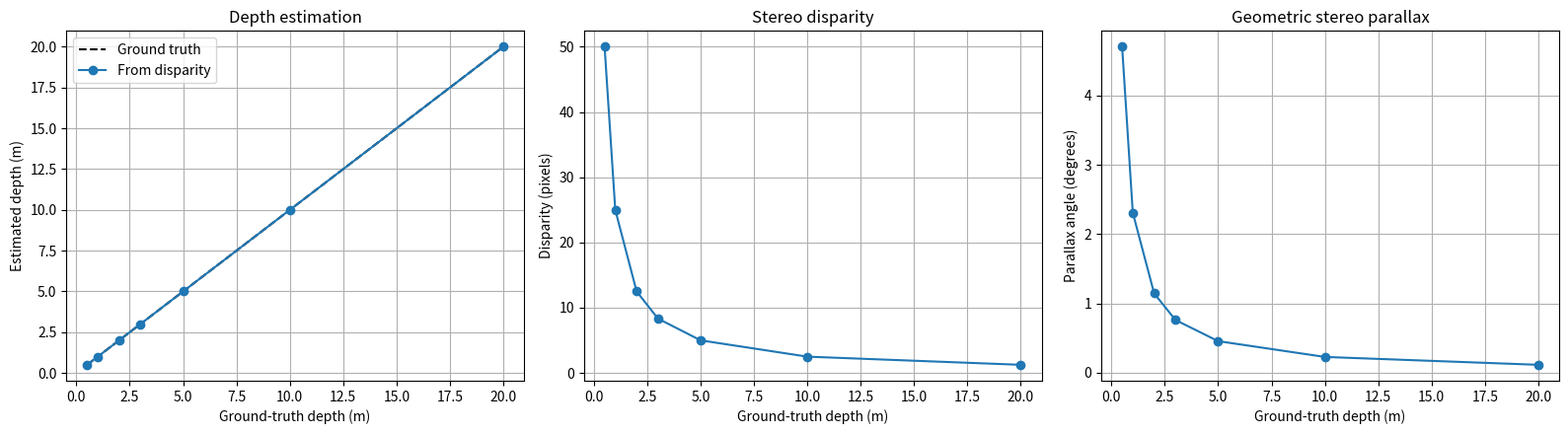

Source code (Python):
# #!/usr/bin/env python3
# """
# Synthetic rectified-stereo experiment.

# Projects 3D points into a left/right pinhole camera pair, back-projects the
# pixels into unit bearing rays, and plots disparity and the angle between rays
# against point depth.

# Dependencies:
#     python3 -m pip install numpy matplotlib

# Coordinate convention:
#     - Left camera frame is the world frame.
#     - Both cameras look along +Z and have the same orientation (rectified).
#     - Right camera centre is (+baseline, 0, 0) in the left-camera frame.
#     - T_left_right maps points from the right camera frame into the left frame.
# """

# import numpy as np
# import matplotlib.pyplot as plt


# # ----------------------------- Configuration -----------------------------

# FX = 500.0                 # focal length in pixels
# FY = 500.0
# CX = 320.0                 # principal point in pixels
# CY = 240.0
# BASELINE_M = 0.12          # distance between camera centres, metres
# DEPTHS_M = np.array([0.5, 1.0, 2.0, 3.0, 5.0, 10.0, 20.0])
# OUTPUT_PLOT = "stereo_parallax_vs_depth.png"


# # ---------------------------- Camera functions ---------------------------

# K = np.array([
#     [FX, 0.0, CX],
#     [0.0, FY, CY],
#     [0.0, 0.0, 1.0],
# ], dtype=float)

# # Point coordinates in the left camera frame.
# # X and Y remain fixed while Z varies.
# POINT_X_M = 0.5
# POINT_Y_M = 0.2


# def project_point(point_camera: np.ndarray, K: np.ndarray) -> np.ndarray:
#     """Project a 3D point in camera coordinates to pixel (u, v)."""
#     point_camera = np.asarray(point_camera, dtype=float)
#     if point_camera.shape != (3,):
#         raise ValueError("point_camera must have shape (3,)")
#     if point_camera[2] <= 0.0:
#         raise ValueError("Point must be in front of the camera (Z > 0).")

#     pixel_h = K @ point_camera
#     return pixel_h[:2] / pixel_h[2]


# def backproject_pixel(pixel: np.ndarray, K: np.ndarray) -> np.ndarray:
#     """Back-project pixel (u, v) into a unit bearing ray in camera coordinates."""
#     pixel = np.asarray(pixel, dtype=float)
#     if pixel.shape != (2,):
#         raise ValueError("pixel must have shape (2,)")

#     pixel_h = np.array([pixel[0], pixel[1], 1.0], dtype=float)
#     ray = np.linalg.solve(K, pixel_h)
#     return ray / np.linalg.norm(ray)


# def angle_between_unit_rays(ray_a: np.ndarray, ray_b: np.ndarray) -> float:
#     """Return the angle between unit rays, in radians, robustly."""
#     cosine = np.clip(np.dot(ray_a, ray_b), -1.0, 1.0)
#     return float(np.arccos(cosine))


# # ------------------------------- Experiment ------------------------------

# def main() -> None:
#     # Rectified rig: R_left_right = I. The right camera centre is
#     # (+BASELINE_M, 0, 0) in the left frame.
#     R_left_right = np.eye(3)
#     t_left_right = np.array([BASELINE_M, 0.0, 0.0])

#     rows = []

#     for depth in DEPTHS_M:
#         # Test point is on the left camera's optical axis.
#         # point_left = np.array([120.0, 60.0, depth])
#         point_left = np.array([POINT_X_M, POINT_Y_M, depth])

#         # T_left_right maps right-frame points into the left frame:
#         # p_left = R_left_right @ p_right + t_left_right.
#         # Therefore p_right = R_left_right.T @ (p_left - t_left_right).
#         point_right = R_left_right.T @ (point_left - t_left_right)

#         # Project the same 3D point into each camera.
#         pixel_left = project_point(point_left, K)
#         pixel_right = project_point(point_right, K)

#         # Back-project both image points into unit bearing rays.
#         ray_left = backproject_pixel(pixel_left, K)
#         ray_right = backproject_pixel(pixel_right, K)

#         # Express the right ray direction in the left-camera frame.
#         # Translation is NOT applied to a direction vector.
#         ray_right_in_left = R_left_right @ ray_right
#         ray_right_in_left /= np.linalg.norm(ray_right_in_left)

#         disparity_px = float(pixel_left[0] - pixel_right[0])
#         parallax_rad = angle_between_unit_rays(ray_left, ray_right_in_left)

#         rows.append({
#             "depth_m": float(depth),
#             "u_left_px": float(pixel_left[0]),
#             "u_right_px": float(pixel_right[0]),
#             "disparity_px": disparity_px,
#             "parallax_deg": float(np.degrees(parallax_rad)),
#             "ray_left": ray_left,
#             "ray_right_in_left": ray_right_in_left,
#         })

#     # Print results in a readable table.
#     print(
#         f"{'Z (m)':>8} {'u_left (px)':>13} {'u_right (px)':>14} "
#         f"{'disparity (px)':>16} {'ray angle (deg)':>17}"
#     )
#     print("-" * 73)
#     for row in rows:
#         print(
#             f"{row['depth_m']:8.3f} "
#             f"{row['u_left_px']:13.3f} "
#             f"{row['u_right_px']:14.3f} "
#             f"{row['disparity_px']:16.3f} "
#             f"{row['parallax_deg']:17.6f}"
#         )

#     example = min(rows, key=lambda row: abs(row["depth_m"] - 5.0))
#     print(f"\nRay details at Z = {example['depth_m']:.3f} m:")
#     print(f"  left pixel:              ({example['u_left_px']:.3f}, {CY:.3f})")
#     print(f"  right pixel:             ({example['u_right_px']:.3f}, {CY:.3f})")
#     print(f"  left unit ray:           {example['ray_left']}")
#     print(f"  right unit ray in left:  {example['ray_right_in_left']}")
#     print(f"  disparity:               {example['disparity_px']:.6f} px")
#     print(f"  angle:                   {example['parallax_deg']:.6f} degrees")

#     # For this setup, these analytic expressions should match the numerical
#     # projection/back-projection results: disparity = fx * baseline / Z and
#     # angle = atan(baseline / Z).
#     for row in rows:
#         left_direction = point_left / np.linalg.norm(point_left)
#         right_direction = point_left - np.array([BASELINE_M, 0.0, 0.0])
#         right_direction /= np.linalg.norm(right_direction)

#         expected_angle = np.degrees(
#             np.arccos(np.clip(left_direction.dot(right_direction), -1.0, 1.0))
#         )

#         expected_angle = np.degrees(
#             np.arccos(np.clip(left_direction.dot(right_direction), -1.0, 1.0))
#         )
#         assert np.isclose(
#             np.degrees(parallax_rad),
#             expected_angle,
#             atol=1e-7,
#         )

#     depths = np.array([row["depth_m"] for row in rows])
#     disparities = np.array([row["disparity_px"] for row in rows])
#     angles = np.array([row["parallax_deg"] for row in rows])

#     # One figure with two vertically stacked plots, sharing the depth axis.
#     fig, (ax_disparity, ax_angle) = plt.subplots(
#         2, 1, figsize=(8.5, 7.0), sharex=True, constrained_layout=True
#     )

#     ax_disparity.plot(depths, disparities, marker="o")
#     ax_disparity.set_ylabel("Disparity (pixels)")
#     ax_disparity.set_title("Rectified stereo: disparity and ray angle vs depth")
#     ax_disparity.grid(True, which="both", alpha=0.35)

#     ax_angle.plot(depths, angles, marker="s")
#     ax_angle.set_xlabel("Point depth Z (m)")
#     ax_angle.set_ylabel("Angle between rays (degrees)")
#     ax_angle.grid(True, which="both", alpha=0.35)

#     # Log depth axis makes the full range of depths easier to inspect.
#     # ax_angle.set_xscale("log")

#     # fig.savefig(OUTPUT_PLOT, dpi=160)
#     # print(f"\nSaved plot to: {OUTPUT_PLOT}")
#     plt.show()


# if __name__ == "__main__":
#     main()

#!/usr/bin/env python3

"""
Rectified stereo simulation starting from matched image pixels.

The simulation:
  1. Generates 3D points at different depths and image locations.
  2. Projects each point into left and right rectified stereo images.
  3. Computes disparity from matched pixel coordinates.
  4. Estimates depth from Z = fx * baseline / disparity.
  5. Computes unit bearing vectors from the pixels.
  6. Computes the geometric stereo parallax angle.
  7. Checks the estimated depth and parallax against ground truth.

Dependencies:
    pip install numpy matplotlib
"""

import numpy as np
import matplotlib.pyplot as plt


# ---------------------------------------------------------------------------
# Configuration
# ---------------------------------------------------------------------------

BASELINE_M = 0.05       # Stereo baseline [m]

FX_PX = 500.0           # Horizontal focal length [pixels]
FY_PX = 500.0           # Vertical focal length [pixels]
CX_PX = 320.0           # Principal point x [pixels]
CY_PX = 240.0           # Principal point y [pixels]

IMAGE_WIDTH = 640
IMAGE_HEIGHT = 480

# Ground-truth depths [m].
DEPTHS_M = np.array([
    0.5, 1.0, 2.0, 3.0, 5.0, 10.0, 20.0
])

# Normalized horizontal and vertical positions relative to the left camera.
# These need not be zero: points can lie anywhere in the field of view.
# X/Z = 0.5 means the point is half a depth unit to the right of the optical
# axis; Y/Z = 0.2 means it is above/below the axis depending on convention.
NORMALIZED_X = 0.5
NORMALIZED_Y = 0.2


# ---------------------------------------------------------------------------
# Camera geometry
# ---------------------------------------------------------------------------

def project_point(point_camera, fx, fy, cx, cy):
    """Project a 3D point in a camera frame to pixel coordinates."""
    x, y, z = point_camera

    if z <= 0.0:
        raise ValueError("Point must be in front of the camera.")

    u = fx * x / z + cx
    v = fy * y / z + cy

    return np.array([u, v], dtype=float)


def backproject_pixel(pixel, fx, fy, cx, cy):
    """
    Convert a pixel into a unit bearing vector in the camera frame.

    Assumes an undistorted pinhole image.
    """
    u, v = pixel

    x = (u - cx) / fx
    y = (v - cy) / fy

    bearing = np.array([x, y, 1.0], dtype=float)
    return bearing / np.linalg.norm(bearing)


def compute_depth_from_disparity(u_left, u_right, fx, baseline):
    """Estimate optical-axis depth from rectified stereo disparity."""
    disparity = u_left - u_right

    if disparity <= 0.0:
        raise ValueError(
            f"Invalid disparity {disparity:.6f}; expected positive disparity."
        )

    return fx * baseline / disparity


def compute_parallax_angle_from_pixels(
    pixel_left,
    pixel_right,
    depth,
    fx,
    fy,
    cx,
    cy,
    baseline,
):
    """
    Compute the geometric angle between the rays from the two camera centres
    to the same triangulated point.

    Both ray directions are expressed in the left camera frame.

    Assumptions:
      - Rectified stereo: both cameras have identical orientation.
      - Right camera centre is [baseline, 0, 0] in the left camera frame.
      - The supplied depth is optical-axis depth in the left camera frame.
    """
    # Unit bearing directions from each pixel.
    bearing_left = backproject_pixel(pixel_left, fx, fy, cx, cy)
    bearing_right = backproject_pixel(pixel_right, fx, fy, cx, cy)

    # Reconstruct the 3D point in the left camera frame.
    # The bearing is unit length, so scale it to the known optical-axis depth.
    point_left = (depth / bearing_left[2]) * bearing_left

    # Right camera centre, expressed in the left camera frame.
    camera_right_in_left = np.array([baseline, 0.0, 0.0])

    # Direction from the right camera centre to the 3D point.
    direction_right = point_left - camera_right_in_left
    direction_right /= np.linalg.norm(direction_right)

    # Direction from the left camera centre to the point.
    direction_left = bearing_left

    cos_angle = np.clip(
        np.dot(direction_left, direction_right),
        -1.0,
        1.0,
    )
    print(f"cos_angle {cos_angle}")
    return np.arccos(cos_angle)


# ---------------------------------------------------------------------------
# Simulation
# ---------------------------------------------------------------------------

def main():
    results = []

    for depth_gt in DEPTHS_M:
        # Generate a 3D point in the left camera frame.
        # Its position is not restricted to the optical axis.
        point_left = np.array([
            NORMALIZED_X * depth_gt,
            NORMALIZED_Y * depth_gt,
            depth_gt,
        ])

        # Rectified stereo camera geometry:
        # the right camera centre is translated +baseline along X in the
        # left camera frame, with no relative rotation.
        camera_right_in_left = np.array([BASELINE_M, 0.0, 0.0])
        point_right = point_left - camera_right_in_left

        # Project the 3D point into both images.
        pixel_left = project_point(
            point_left, FX_PX, FY_PX, CX_PX, CY_PX
        )
        pixel_right = project_point(
            point_right, FX_PX, FY_PX, CX_PX, CY_PX
        )

        # Optionally skip points outside either image.
        in_left_image = (
            0.0 <= pixel_left[0] < IMAGE_WIDTH
            and 0.0 <= pixel_left[1] < IMAGE_HEIGHT
        )
        in_right_image = (
            0.0 <= pixel_right[0] < IMAGE_WIDTH
            and 0.0 <= pixel_right[1] < IMAGE_HEIGHT
        )

        if not (in_left_image and in_right_image):
            print(
                f"Skipping depth {depth_gt:.2f} m: "
                "point is outside the image."
            )
            continue

        # In a real system, these pixel coordinates would come from stereo
        # matching. Here they are perfect, noise-free synthetic matches.
        u_left, v_left = pixel_left
        u_right, v_right = pixel_right

        disparity = u_left - u_right


        # Estimate depth from the matched pixels.
        depth_est = compute_depth_from_disparity(
            u_left,
            u_right,
            FX_PX,
            BASELINE_M,
        )

        # Estimate the geometric stereo parallax angle from the pixels.
        parallax_rad = compute_parallax_angle_from_pixels(
            pixel_left,
            pixel_right,
            depth_est,
            FX_PX,
            FY_PX,
            CX_PX,
            CY_PX,
            BASELINE_M,
        )
        print(f"parallax_rad {parallax_rad}")
        sigma = 1.0 / (0.5 * (FX_PX+FY_PX))
        print(f"dispartiy {disparity}")
        print(f"depth_gt {depth_gt}")

        import math
        # print(math.cos(6.0 * sigma))

        parallax_deg = np.degrees(parallax_rad)

        # Ground-truth geometric parallax angle.
        ray_left_gt = point_left / np.linalg.norm(point_left)
        ray_right_gt = point_right / np.linalg.norm(point_right)

        cos_gt = np.clip(np.dot(ray_left_gt, ray_right_gt), -1.0, 1.0)
        parallax_gt_deg = np.degrees(np.arccos(cos_gt))

        results.append({
            "depth_gt_m": depth_gt,
            "depth_est_m": depth_est,
            "disparity_px": disparity,
            "u_left_px": u_left,
            "v_left_px": v_left,
            "u_right_px": u_right,
            "v_right_px": v_right,
            "parallax_deg": parallax_deg,
            "parallax_gt_deg": parallax_gt_deg,
        })

    if not results:
        raise RuntimeError("No points were inside both stereo images.")

    # -----------------------------------------------------------------------
    # Print results
    # -----------------------------------------------------------------------

    print("\nRectified stereo simulation starting from pixel matches")
    print(f"Baseline: {BASELINE_M:.3f} m")
    print(f"Intrinsics: fx={FX_PX:.1f}, fy={FY_PX:.1f}, "
          f"cx={CX_PX:.1f}, cy={CY_PX:.1f}")
    print(f"Normalized point position: "
          f"X/Z={NORMALIZED_X:.2f}, Y/Z={NORMALIZED_Y:.2f}\n")

    header = (
        f"{'Z_gt (m)':>9} "
        f"{'Z_est (m)':>10} "
        f"{'Disparity (px)':>15} "
        f"{'Parallax (deg)':>15} "
        f"{'GT angle (deg)':>15}"
    )

    print(header)
    print("-" * len(header))

    for row in results:
        print(
            f"{row['depth_gt_m']:9.3f} "
            f"{row['depth_est_m']:10.3f} "
            f"{row['disparity_px']:15.4f} "
            f"{row['parallax_deg']:15.6f} "
            f"{row['parallax_gt_deg']:15.6f}"
        )

    # -----------------------------------------------------------------------
    # Verify depth and parallax calculations.
    # -----------------------------------------------------------------------

    for row in results:
        assert np.isclose(
            row["depth_est_m"],
            row["depth_gt_m"],
            rtol=1e-9,
            atol=1e-9,
        ), "Estimated depth does not match ground truth."

        assert np.isclose(
            row["parallax_deg"],
            row["parallax_gt_deg"],
            rtol=1e-7,
            atol=1e-7,
        ), "Estimated parallax does not match ground truth."

    print("\nAll depth and parallax checks passed.")

    # -----------------------------------------------------------------------
    # Plot results
    # -----------------------------------------------------------------------

    depths_gt = np.array([r["depth_gt_m"] for r in results])
    depths_est = np.array([r["depth_est_m"] for r in results])
    disparities = np.array([r["disparity_px"] for r in results])
    parallax = np.array([r["parallax_deg"] for r in results])

    fig, axes = plt.subplots(1, 3, figsize=(16, 4.5))

    axes[0].plot(depths_gt, depths_gt, "k--", label="Ground truth")
    axes[0].plot(depths_gt, depths_est, "o-", label="From disparity")
    axes[0].set_xlabel("Ground-truth depth (m)")
    axes[0].set_ylabel("Estimated depth (m)")
    axes[0].set_title("Depth estimation")
    axes[0].grid(True)
    axes[0].legend()

    axes[1].plot(depths_gt, disparities, "o-")
    axes[1].set_xlabel("Ground-truth depth (m)")
    axes[1].set_ylabel("Disparity (pixels)")
    axes[1].set_title("Stereo disparity")
    axes[1].grid(True)

    axes[2].plot(depths_gt, parallax, "o-")
    axes[2].set_xlabel("Ground-truth depth (m)")
    axes[2].set_ylabel("Parallax angle (degrees)")
    axes[2].set_title("Geometric stereo parallax")
    axes[2].grid(True)

    plt.tight_layout()
    plt.show()


if __name__ == "__main__":
    main()
